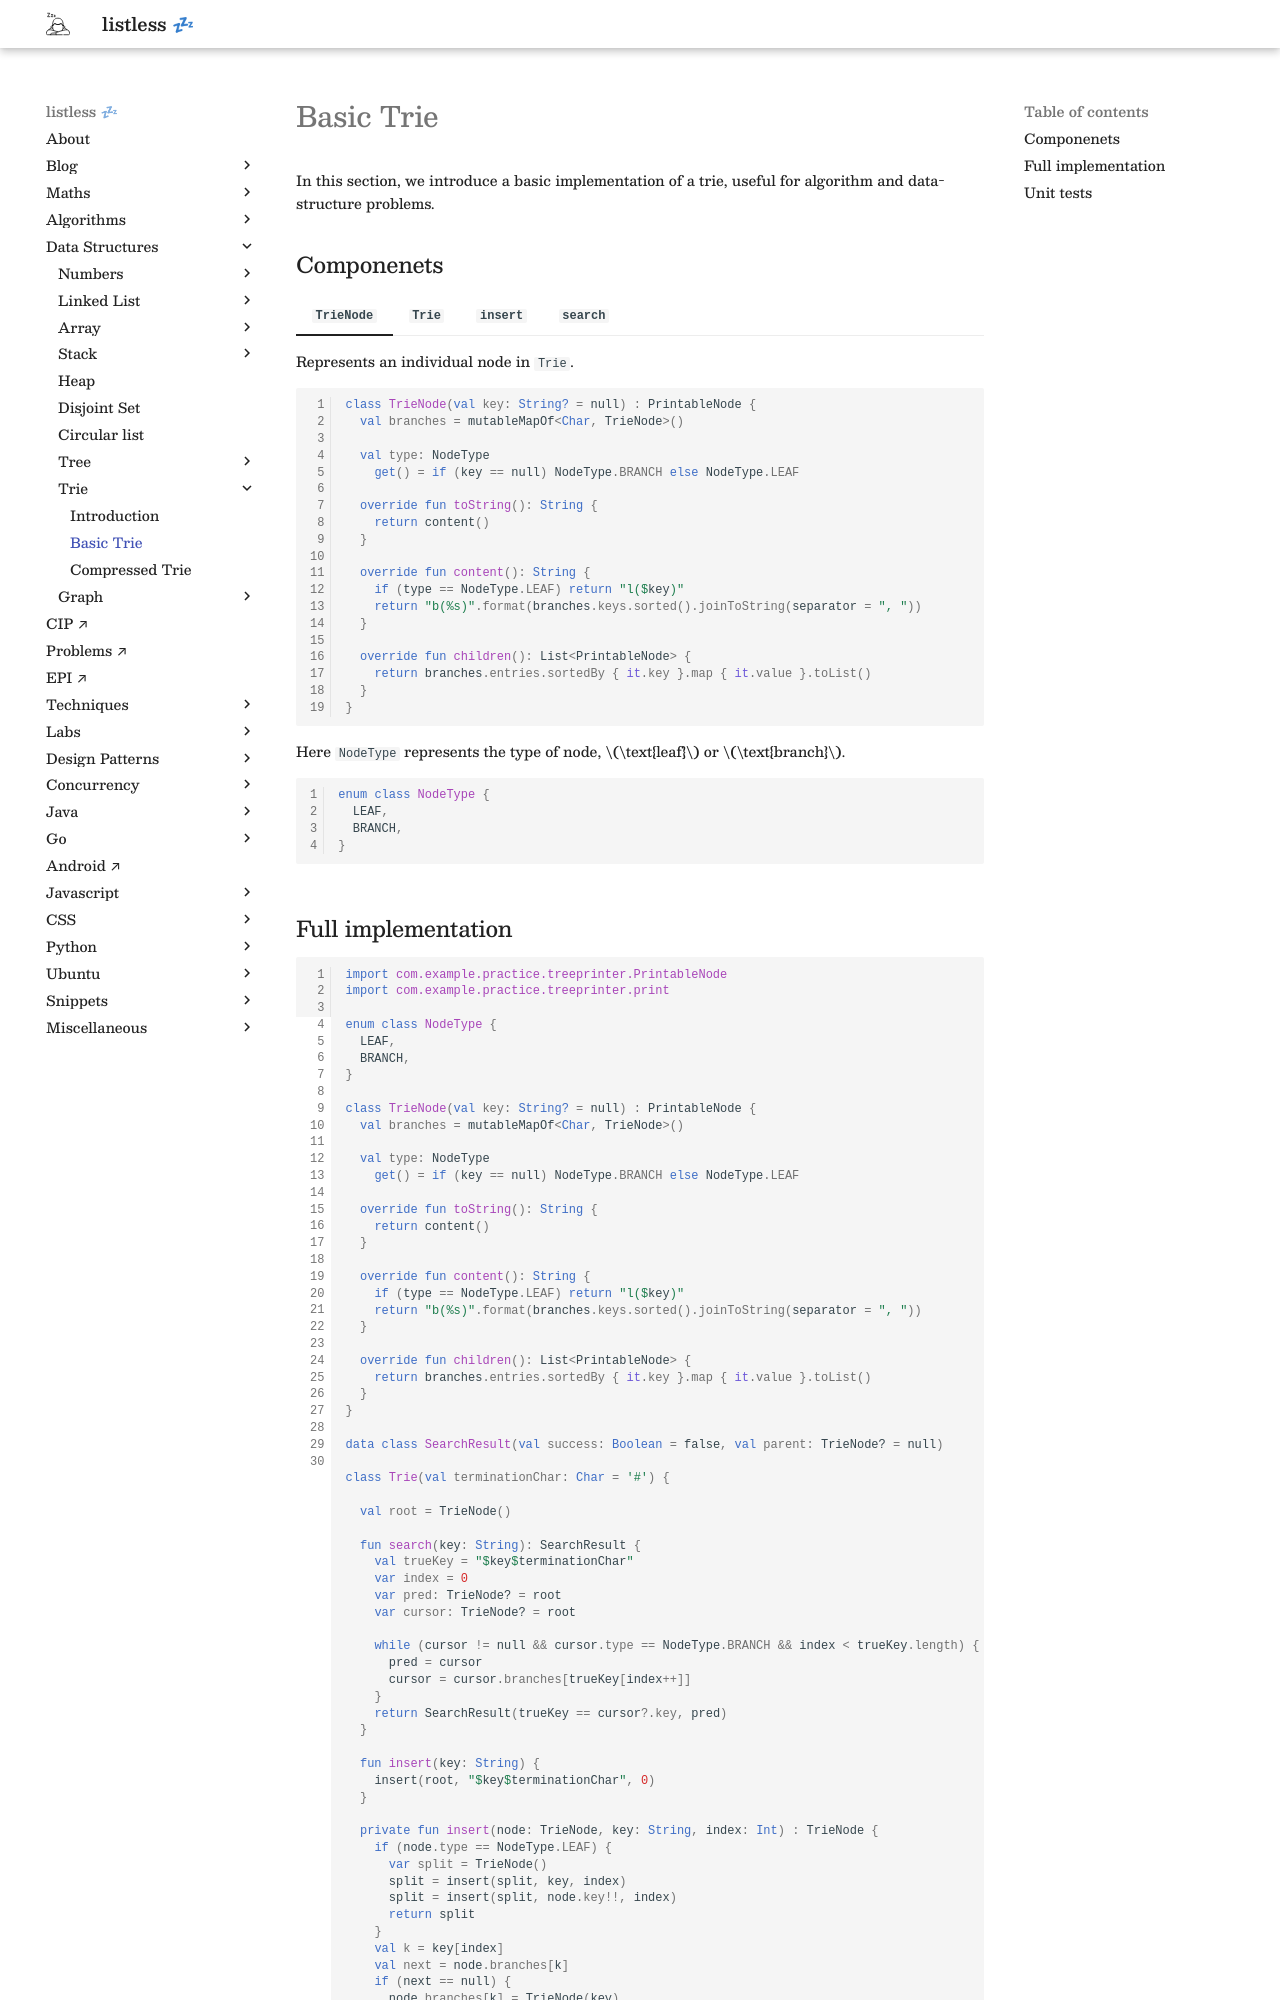

repository: anurag-inias/anurag-inias.github.io · page: data-structures/trie/basic-trie/index.html · generator: mkdocs

# Basic Trie

In this section, we introduce a basic implementation of a trie, useful for algorithm and data-structure problems.

## Componenets

=== "`TrieNode`"

    Represents an individual node in `Trie`.

    ```kotlin linenums="1"
    class TrieNode(val key: String? = null) : PrintableNode {
      val branches = mutableMapOf<Char, TrieNode>()

      val type: NodeType
        get() = if (key == null) NodeType.BRANCH else NodeType.LEAF

      override fun toString(): String {
        return content()
      }

      override fun content(): String {
        if (type == NodeType.LEAF) return "l($key)"
        return "b(%s)".format(branches.keys.sorted().joinToString(separator = ", "))
      }

      override fun children(): List<PrintableNode> {
        return branches.entries.sortedBy { it.key }.map { it.value }.toList()
      }
    }
    ```

    Here `NodeType` represents the type of node, $\text{leaf}$ or $\text{branch}$.

    ```kotlin linenums="1"
    enum class NodeType {
      LEAF,
      BRANCH,
    }
    ```

=== "`Trie`"

    Encapsulates the `Trie` data structure. It will always have a _branch_ trie node at the top, called `root`.

    ```kotlin linenums="1"
    class Trie(val terminationChar: Char = '#') {

      val root = TrieNode()

      fun search(key: String): SearchResult {
        /* implementation */
      }

      fun insert(key: String) {
        /* implementation */
      }

      override fun toString(): String {
        return print(root)
      }
    }
    ```

=== "`insert`"

    ```kotlin linenums="1"
    fun insert(key: String) {
      insert(root, "$key$terminationChar", 0)
    }

    private fun insert(node: TrieNode, key: String, index: Int) : TrieNode {
      // Ended up on a leaf node. Turn this into a branch node.
      if (node.type == NodeType.LEAF) {
        if (node.key == key) return node // already inserted

        var split = TrieNode()
        split = insert(split, key, index)
        split = insert(split, node.key!!, index)
        return split
      }

      val k = key[index]
      val next = node.branches[k]
      if (next == null) {
        // Jumped off Trie. So simply insert the new node at last branch.
        node.branches[k] = TrieNode(key)
      } else {
        // Continue on searching.
        node.branches[k] = insert(next, key, index + 1)
      }
      return node
    }
    ```

    For this work, we need to update our basic trie implementation

    ```kotlin linenums="1"
    class TrieNode(val key: String? = null, var count: Int = 1) {
      // snippet
    }

    // snippet

    private fun insert(node: TrieNode, key: String, index: Int) : TrieNode {
      if (node.type == NodeType.LEAF) {
        if (node.key == key) {
          node.count++
          return node
        }
      // snippet
    }
    ```

=== "`search`"

    ```kotlin linenums="1"
    fun search(key: String): SearchResult {
      val trueKey = "$key$terminationChar"
      var index = 0
      var pred: TrieNode? = root
      var cursor: TrieNode? = root

      while (cursor != null && cursor.type == NodeType.BRANCH && index < trueKey.length) {
        pred = cursor
        cursor = cursor.branches[trueKey[index++]]
      }
      return SearchResult(trueKey == cursor?.key, pred)
    }

    data class SearchResult(val success: Boolean = false, val parent: TrieNode? = null)
    ```
